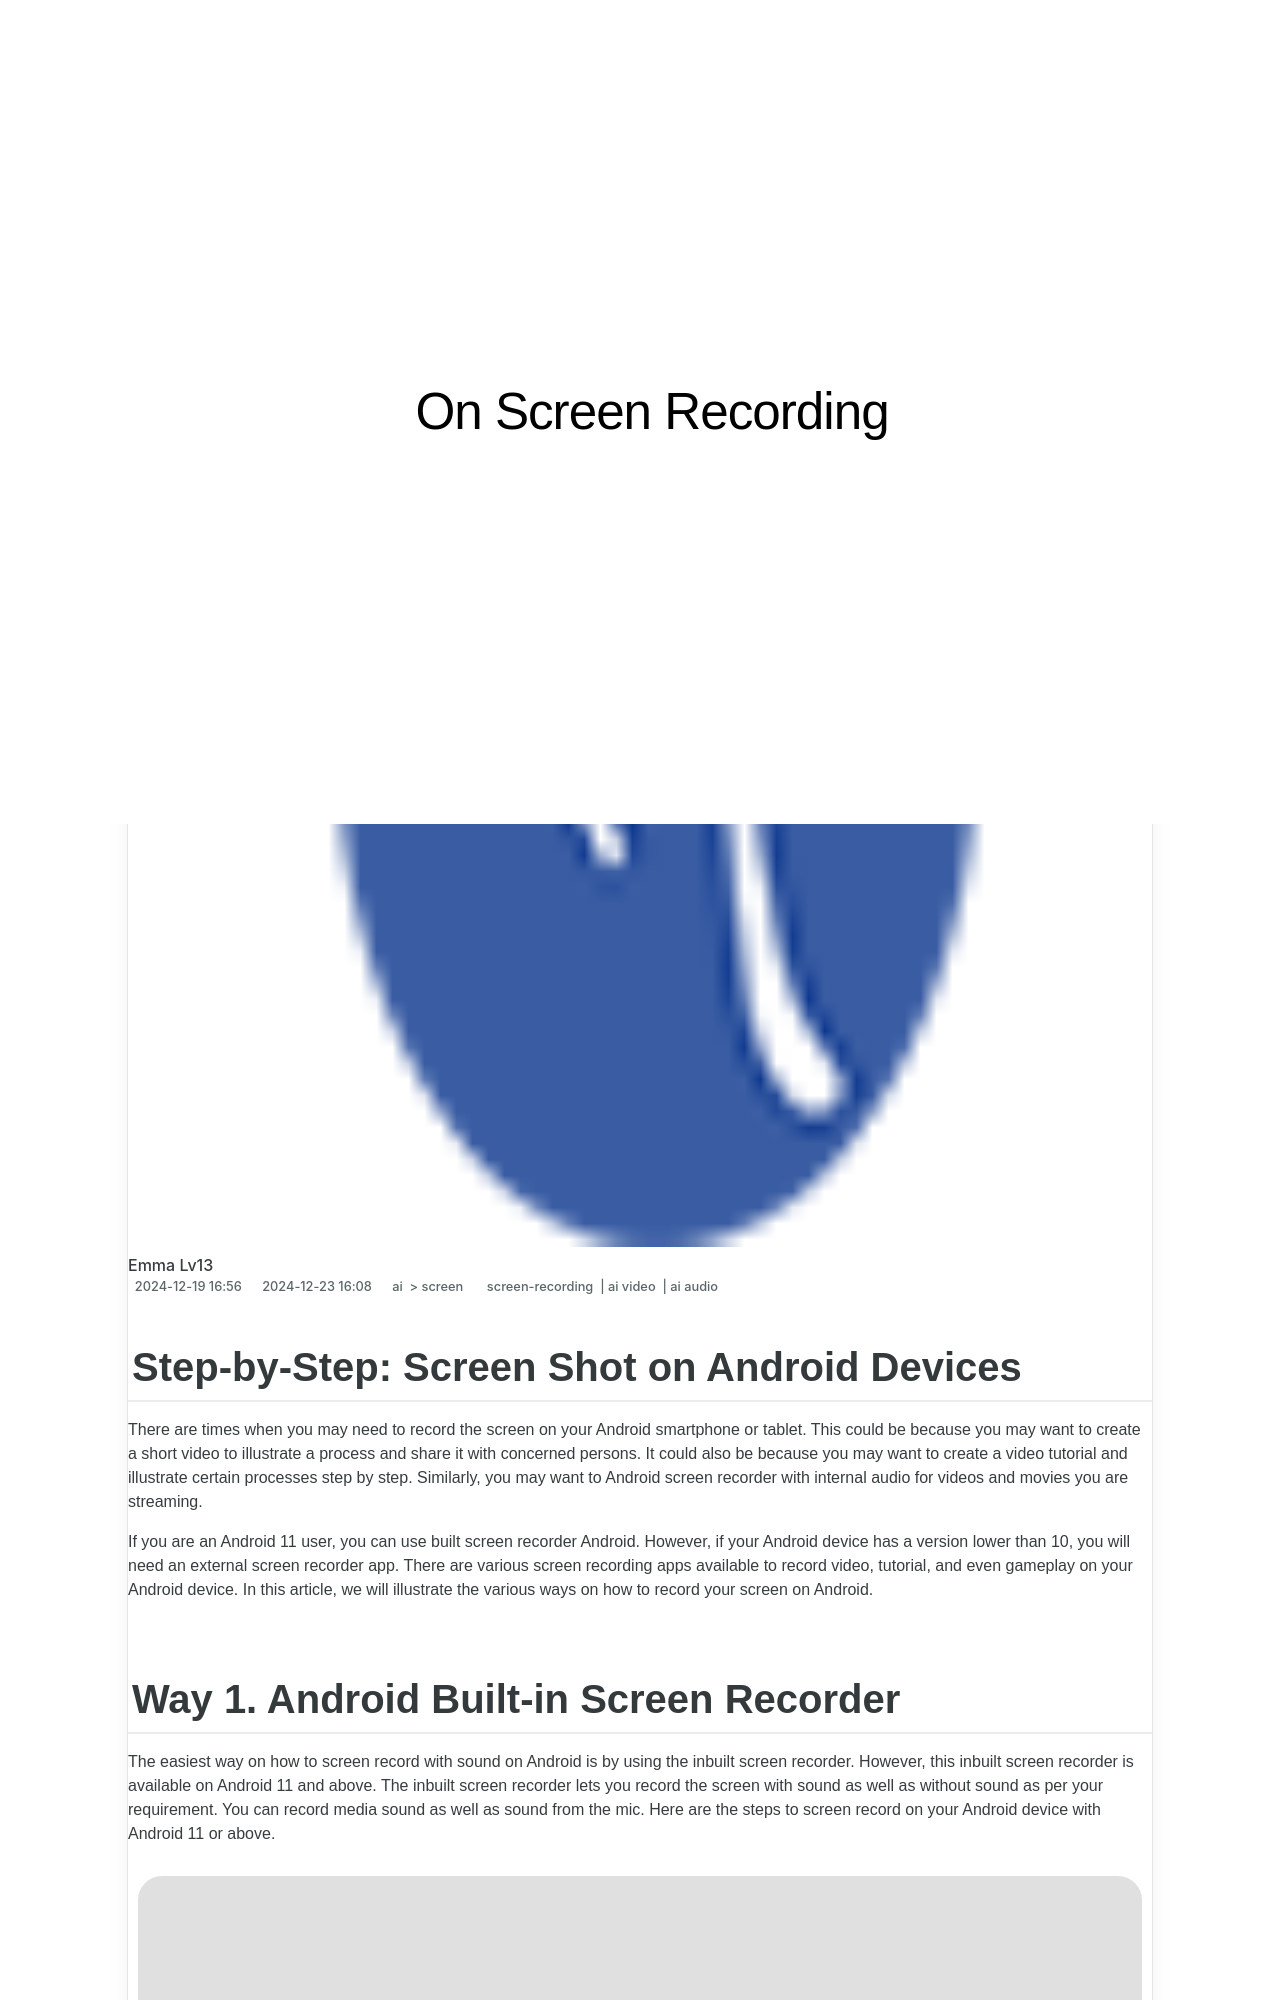

repository: techidaily/site-on-screen-recording · page: new-in-2024-step-by-step-screen-shot-on-android-devices/index.html · generator: jekyll

---
title: "\"[New] In 2024, Step-by-Step  Screen Shot on Android Devices\""
date: 2024-12-19T16:00:56.729Z
updated: 2024-12-23T16:00:08.276Z
tags: 
  - screen-recording
  - ai video
  - ai audio
categories: 
  - ai
  - screen
description: "\"This Article Describes [New] In 2024, Step-by-Step: Screen Shot on Android Devices\""
excerpt: "\"This Article Describes [New] In 2024, Step-by-Step: Screen Shot on Android Devices\""
keywords: "Android Screenshot Guide,Android Capture Step,Steps for Screen Capture (Android),Easy Android Screenshots,Take Android Screenshots,Quick Android Shot Tutorial,Android PhotoCapture Method"
thumbnail: https://thmb.techidaily.com/d3a69700e0cb55adae67e72e210fb2f2a9d54f1a94f5e0b261b4ccf5f3207b46.jpg
---

## Step-by-Step: Screen Shot on Android Devices

There are times when you may need to record the screen on your Android smartphone or tablet. This could be because you may want to create a short video to illustrate a process and share it with concerned persons. It could also be because you may want to create a video tutorial and illustrate certain processes step by step. Similarly, you may want to Android screen recorder with internal audio for videos and movies you are streaming.

If you are an Android 11 user, you can use built screen recorder Android. However, if your Android device has a version lower than 10, you will need an external screen recorder app. There are various screen recording apps available to record video, tutorial, and even gameplay on your Android device. In this article, we will illustrate the various ways on how to record your screen on Android.

## Way 1\. Android Built-in Screen Recorder

The easiest way on how to screen record with sound on Android is by using the inbuilt screen recorder. However, this inbuilt screen recorder is available on Android 11 and above. The inbuilt screen recorder lets you record the screen with sound as well as without sound as per your requirement. You can record media sound as well as sound from the mic. Here are the steps to screen record on your Android device with Android 11 or above.

![android built-in recorder](https://images.wondershare.com/filmora/article-images/android-built-in-recorder.jpg)

Step 1: Pull down the notification menu from the top.

Step 2: Tap on Screen Recorder icon to turn it on.

Step 3: You will be asked to select the sound settings – No sound, Media sounds and Media sounds and mic.

Step 4: Tap on Start Recording option to capture your screen activities right away.

Step 5: After a few seconds, you will see a pop-up bar with pause and stop buttons. When you are done, tap on Stop button.

The recorded video will be saved on phone storage for you to access.
